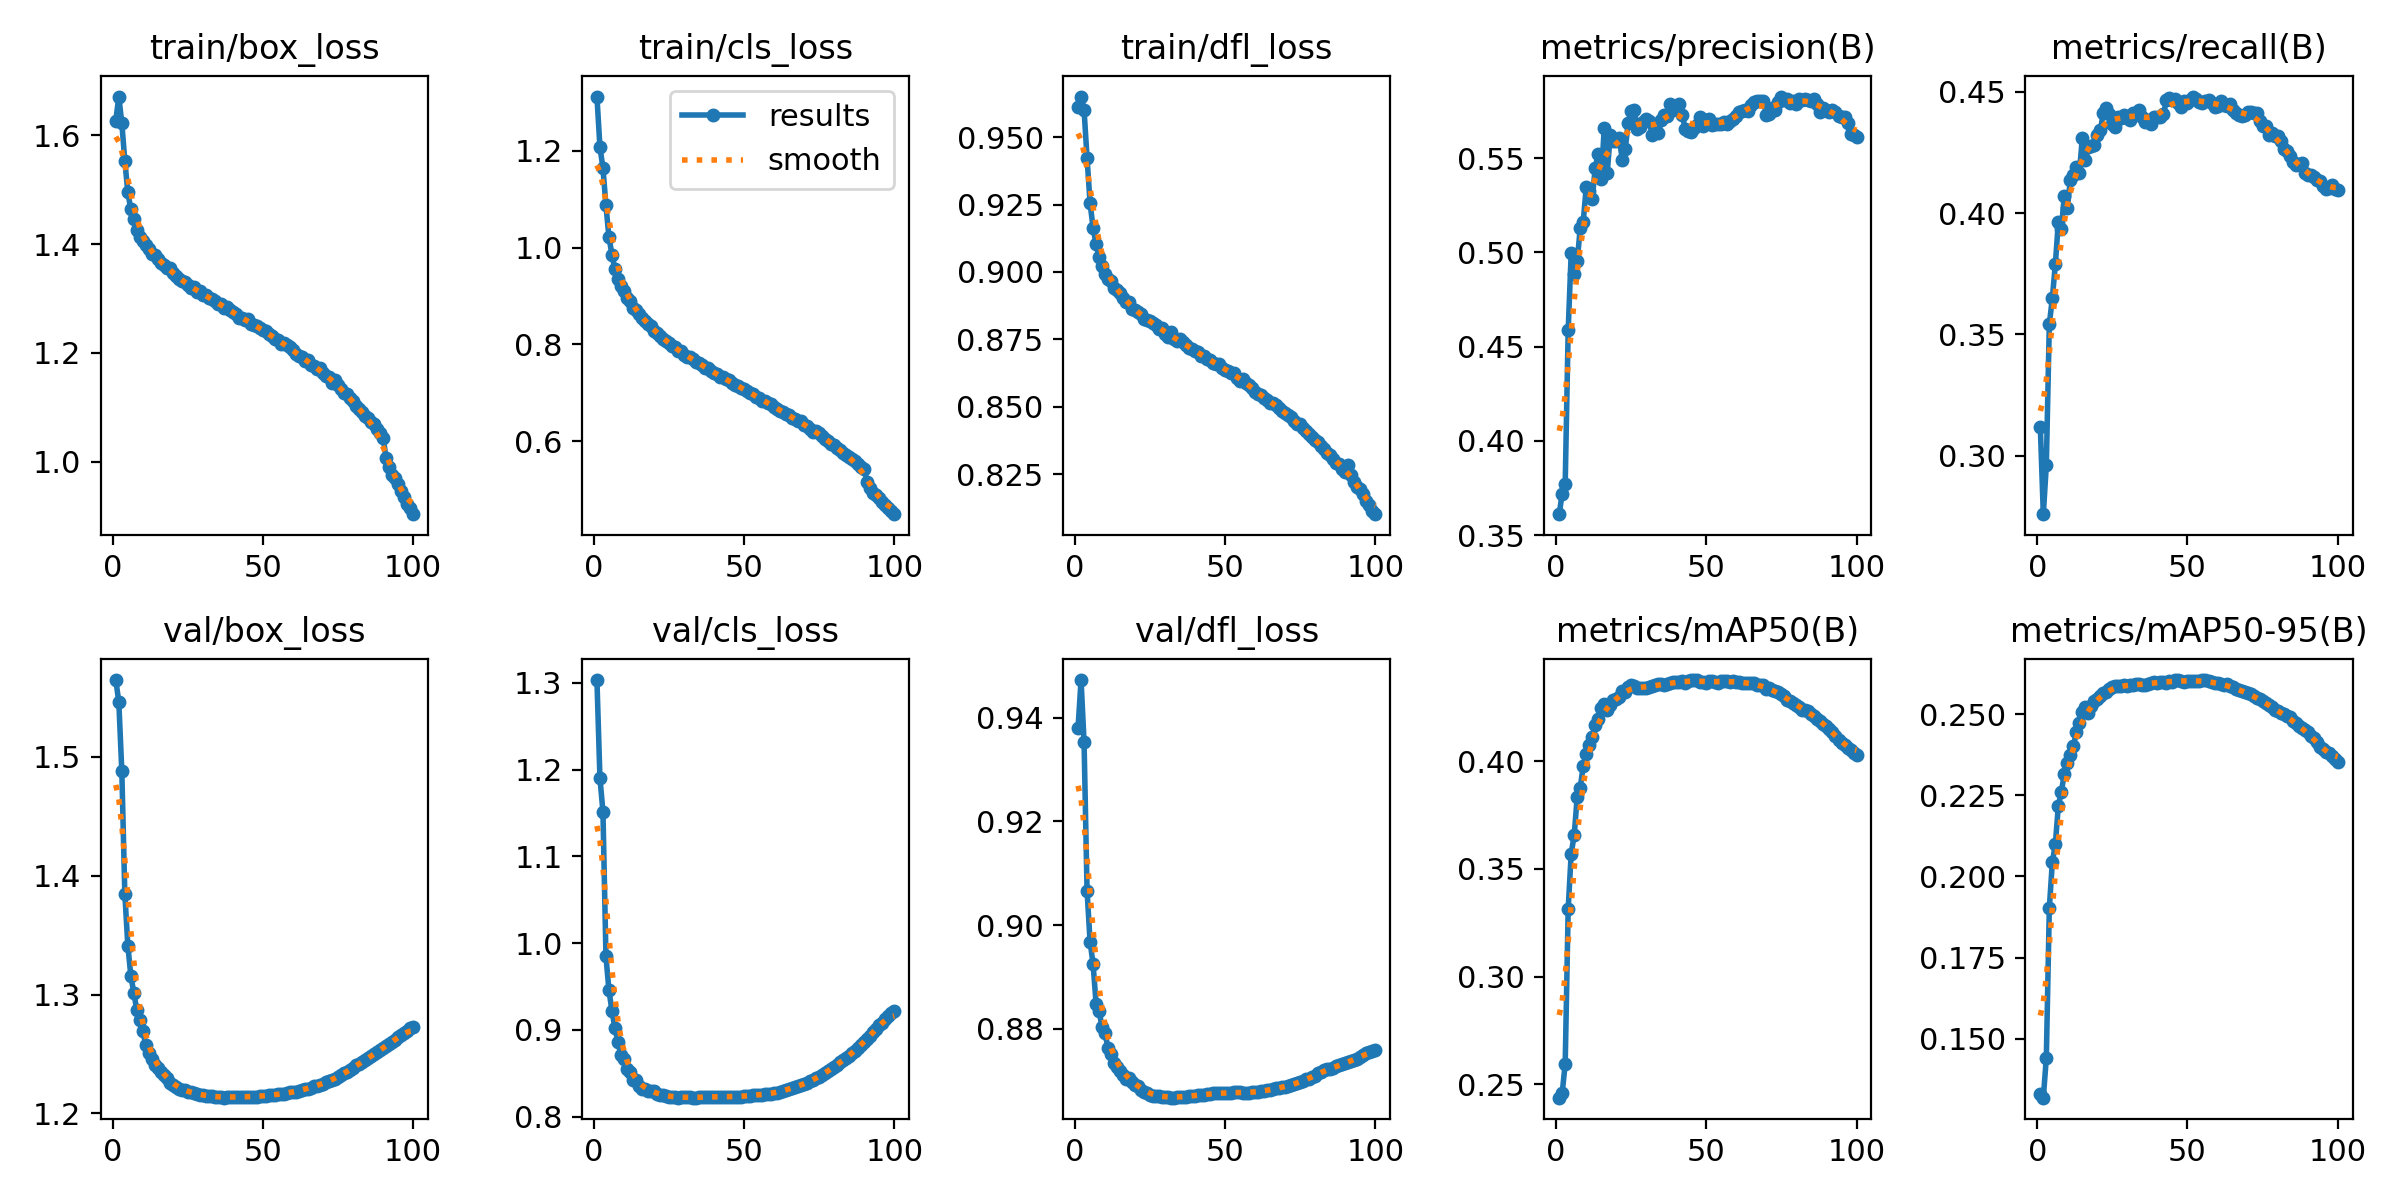

Values plotted in this chart, from the file beside it:
epoch, time, train/box_loss, train/cls_loss, train/dfl_loss, metrics/precision(B), metrics/recall(B), metrics/mAP50(B), metrics/mAP50-95(B), val/box_loss, val/cls_loss, val/dfl_loss, lr/pg0, lr/pg1, lr/pg2
1, 469.3, 1.627, 1.312, 0.9614, 0.3611, 0.3119, 0.2438, 0.1331, 1.564, 1.303, 0.938, 0.01997, 0.01997, 0.08669
2, 710.4, 1.671, 1.208, 0.9651, 0.372, 0.2759, 0.246, 0.1318, 1.546, 1.19, 0.9473, 0.03957, 0.03957, 0.07296
3, 950.4, 1.622, 1.164, 0.96, 0.377, 0.296, 0.2595, 0.144, 1.488, 1.152, 0.9352, 0.05878, 0.05878, 0.05883
4, 1198, 1.553, 1.087, 0.9422, 0.4588, 0.3542, 0.3316, 0.1902, 1.385, 0.9848, 0.9066, 0.05822, 0.05822, 0.05822
5, 1439, 1.495, 1.022, 0.9255, 0.4998, 0.3648, 0.3571, 0.2044, 1.341, 0.9456, 0.8968, 0.05762, 0.05762, 0.05762
6, 1679, 1.464, 0.9849, 0.9164, 0.4884, 0.3788, 0.3657, 0.2099, 1.316, 0.922, 0.8925, 0.05703, 0.05703, 0.05703
7, 1922, 1.445, 0.9548, 0.9103, 0.4953, 0.3963, 0.3835, 0.2218, 1.301, 0.902, 0.8849, 0.05644, 0.05644, 0.05644
8, 2166, 1.426, 0.9351, 0.9054, 0.5128, 0.3934, 0.3877, 0.2261, 1.287, 0.8863, 0.8835, 0.05584, 0.05584, 0.05584
9, 2412, 1.412, 0.9196, 0.9021, 0.5161, 0.4072, 0.3978, 0.2316, 1.279, 0.8707, 0.8802, 0.05525, 0.05525, 0.05525
10, 2652, 1.406, 0.9094, 0.8993, 0.5346, 0.402, 0.4035, 0.2349, 1.269, 0.8659, 0.8791, 0.05465, 0.05465, 0.05465
11, 2895, 1.398, 0.8952, 0.8975, 0.5323, 0.4135, 0.4077, 0.2375, 1.258, 0.8552, 0.8762, 0.05406, 0.05406, 0.05406
12, 3137, 1.391, 0.8889, 0.8966, 0.5282, 0.4157, 0.411, 0.2401, 1.251, 0.8512, 0.8751, 0.05347, 0.05347, 0.05347
13, 3382, 1.382, 0.876, 0.894, 0.545, 0.419, 0.4167, 0.2444, 1.246, 0.8426, 0.8735, 0.05287, 0.05287, 0.05287
14, 3623, 1.379, 0.87, 0.8934, 0.5524, 0.4165, 0.4194, 0.2472, 1.241, 0.8419, 0.8727, 0.05228, 0.05228, 0.05228
15, 3867, 1.373, 0.8619, 0.8921, 0.5389, 0.431, 0.4249, 0.2506, 1.239, 0.8348, 0.8719, 0.05168, 0.05168, 0.05168
16, 4110, 1.364, 0.8536, 0.8905, 0.5659, 0.4217, 0.4266, 0.2522, 1.235, 0.8317, 0.8712, 0.05109, 0.05109, 0.05109
17, 4353, 1.361, 0.8477, 0.8887, 0.5422, 0.427, 0.4239, 0.2505, 1.233, 0.832, 0.8702, 0.0505, 0.0505, 0.0505
18, 4593, 1.356, 0.8417, 0.8888, 0.5622, 0.4277, 0.4259, 0.2525, 1.229, 0.8301, 0.8706, 0.0499, 0.0499, 0.0499
19, 4835, 1.356, 0.8373, 0.8861, 0.5592, 0.428, 0.4286, 0.2541, 1.226, 0.8294, 0.8698, 0.04931, 0.04931, 0.04931
20, 5077, 1.347, 0.8284, 0.8857, 0.5589, 0.4323, 0.4289, 0.2548, 1.224, 0.8291, 0.8692, 0.04871, 0.04871, 0.04871
21, 5319, 1.342, 0.8238, 0.8851, 0.5608, 0.4341, 0.4296, 0.2556, 1.222, 0.8257, 0.8689, 0.04812, 0.04812, 0.04812
22, 5559, 1.336, 0.8178, 0.8843, 0.5492, 0.4414, 0.4324, 0.2565, 1.22, 0.8249, 0.8682, 0.04753, 0.04753, 0.04753
23, 5803, 1.332, 0.8107, 0.8827, 0.555, 0.4432, 0.4323, 0.2568, 1.22, 0.8244, 0.8679, 0.04693, 0.04693, 0.04693
24, 6045, 1.331, 0.8075, 0.8823, 0.5688, 0.4409, 0.4345, 0.2576, 1.219, 0.8234, 0.8677, 0.04634, 0.04634, 0.04634
25, 6286, 1.325, 0.8028, 0.8818, 0.5748, 0.4369, 0.4354, 0.2584, 1.218, 0.8228, 0.8672, 0.04574, 0.04574, 0.04574
26, 6532, 1.32, 0.7961, 0.8811, 0.5758, 0.4353, 0.4347, 0.2588, 1.218, 0.8229, 0.8671, 0.04515, 0.04515, 0.04515
27, 6773, 1.321, 0.7939, 0.8803, 0.5654, 0.4394, 0.4342, 0.2586, 1.217, 0.8226, 0.867, 0.04456, 0.04456, 0.04456
28, 7014, 1.311, 0.7859, 0.8789, 0.5666, 0.4393, 0.4341, 0.2586, 1.216, 0.822, 0.8669, 0.04396, 0.04396, 0.04396
29, 7255, 1.313, 0.7857, 0.8793, 0.5689, 0.4405, 0.4341, 0.2591, 1.216, 0.8223, 0.8669, 0.04337, 0.04337, 0.04337
30, 7502, 1.307, 0.7776, 0.8771, 0.5709, 0.4392, 0.434, 0.2588, 1.215, 0.8222, 0.8669, 0.04277, 0.04277, 0.04277
31, 7744, 1.306, 0.7746, 0.876, 0.5695, 0.4385, 0.4345, 0.2589, 1.215, 0.8224, 0.8667, 0.04218, 0.04218, 0.04218
32, 7985, 1.301, 0.774, 0.8776, 0.5622, 0.4414, 0.4349, 0.259, 1.215, 0.8227, 0.8667, 0.04159, 0.04159, 0.04159
33, 8226, 1.298, 0.7687, 0.8752, 0.5641, 0.4408, 0.4353, 0.2594, 1.214, 0.8219, 0.8667, 0.04099, 0.04099, 0.04099
34, 8469, 1.296, 0.7637, 0.8743, 0.5631, 0.4426, 0.4358, 0.2594, 1.214, 0.8219, 0.8668, 0.0404, 0.0404, 0.0404
35, 8708, 1.29, 0.7617, 0.875, 0.5701, 0.4394, 0.4357, 0.2591, 1.214, 0.8222, 0.8668, 0.0398, 0.0398, 0.0398
36, 8950, 1.29, 0.7565, 0.8739, 0.5727, 0.4373, 0.4352, 0.2589, 1.213, 0.8223, 0.8669, 0.03921, 0.03921, 0.03921
37, 9193, 1.282, 0.7521, 0.8728, 0.5725, 0.4385, 0.4359, 0.2592, 1.213, 0.8224, 0.8669, 0.03862, 0.03862, 0.03862
38, 9434, 1.284, 0.751, 0.8716, 0.5787, 0.4368, 0.4361, 0.2596, 1.214, 0.8226, 0.867, 0.03802, 0.03802, 0.03802
39, 9677, 1.278, 0.7449, 0.8714, 0.5756, 0.4397, 0.4365, 0.2601, 1.214, 0.8228, 0.8671, 0.03743, 0.03743, 0.03743
40, 9922, 1.274, 0.7415, 0.8708, 0.5769, 0.4395, 0.4369, 0.2597, 1.214, 0.8229, 0.8671, 0.03683, 0.03683, 0.03683
41, 10164, 1.272, 0.7384, 0.8705, 0.5785, 0.4394, 0.437, 0.2598, 1.214, 0.823, 0.8672, 0.03624, 0.03624, 0.03624
42, 10405, 1.264, 0.7319, 0.8689, 0.5728, 0.4407, 0.4371, 0.26, 1.214, 0.8231, 0.8673, 0.03565, 0.03565, 0.03565
43, 10647, 1.265, 0.7317, 0.869, 0.5654, 0.4465, 0.4364, 0.2596, 1.214, 0.8228, 0.8673, 0.03505, 0.03505, 0.03505
44, 10888, 1.261, 0.7284, 0.8679, 0.5643, 0.4473, 0.4373, 0.2601, 1.214, 0.8228, 0.8674, 0.03446, 0.03446, 0.03446
45, 11130, 1.262, 0.7257, 0.8673, 0.5637, 0.4465, 0.4376, 0.2601, 1.214, 0.8232, 0.8674, 0.03386, 0.03386, 0.03386
46, 11373, 1.252, 0.7194, 0.8662, 0.566, 0.447, 0.4377, 0.2605, 1.214, 0.8231, 0.8675, 0.03327, 0.03327, 0.03327
47, 11613, 1.251, 0.716, 0.866, 0.5675, 0.4452, 0.4375, 0.2605, 1.214, 0.8232, 0.8675, 0.03268, 0.03268, 0.03268
48, 11853, 1.249, 0.7145, 0.8658, 0.572, 0.4435, 0.437, 0.2603, 1.214, 0.8232, 0.8675, 0.03208, 0.03208, 0.03208
49, 12095, 1.245, 0.7099, 0.8644, 0.567, 0.4463, 0.4368, 0.2601, 1.214, 0.8232, 0.8676, 0.03149, 0.03149, 0.03149
50, 12335, 1.241, 0.7075, 0.8638, 0.5704, 0.4455, 0.4365, 0.2601, 1.215, 0.8233, 0.8676, 0.03089, 0.03089, 0.03089
51, 12577, 1.239, 0.7035, 0.8634, 0.5708, 0.4464, 0.4371, 0.2603, 1.215, 0.8238, 0.8676, 0.0303, 0.0303, 0.0303
52, 12819, 1.235, 0.7002, 0.8625, 0.5677, 0.448, 0.4371, 0.2604, 1.215, 0.8242, 0.8676, 0.02971, 0.02971, 0.02971
53, 13061, 1.231, 0.6967, 0.8624, 0.5683, 0.4469, 0.4368, 0.2603, 1.215, 0.8247, 0.8677, 0.02911, 0.02911, 0.02911
54, 13302, 1.226, 0.6921, 0.8609, 0.568, 0.4459, 0.4365, 0.2603, 1.216, 0.8251, 0.8678, 0.02852, 0.02852, 0.02852
55, 13543, 1.224, 0.6898, 0.8596, 0.5679, 0.4454, 0.4372, 0.2604, 1.216, 0.8252, 0.8677, 0.02792, 0.02792, 0.02792
56, 13787, 1.216, 0.6836, 0.8602, 0.5691, 0.4464, 0.4372, 0.2605, 1.216, 0.8254, 0.8677, 0.02733, 0.02733, 0.02733
57, 14029, 1.217, 0.6821, 0.8587, 0.5682, 0.4464, 0.4372, 0.2601, 1.216, 0.8258, 0.8676, 0.02674, 0.02674, 0.02674
58, 14276, 1.214, 0.679, 0.8582, 0.5697, 0.4452, 0.4368, 0.2598, 1.217, 0.8263, 0.8677, 0.02614, 0.02614, 0.02614
59, 14519, 1.21, 0.6764, 0.8571, 0.5706, 0.4438, 0.437, 0.2596, 1.218, 0.8263, 0.8678, 0.02555, 0.02555, 0.02555
60, 14762, 1.205, 0.6712, 0.8554, 0.5724, 0.4439, 0.437, 0.2596, 1.218, 0.8272, 0.8678, 0.02495, 0.02495, 0.02495
... 40 more rows
